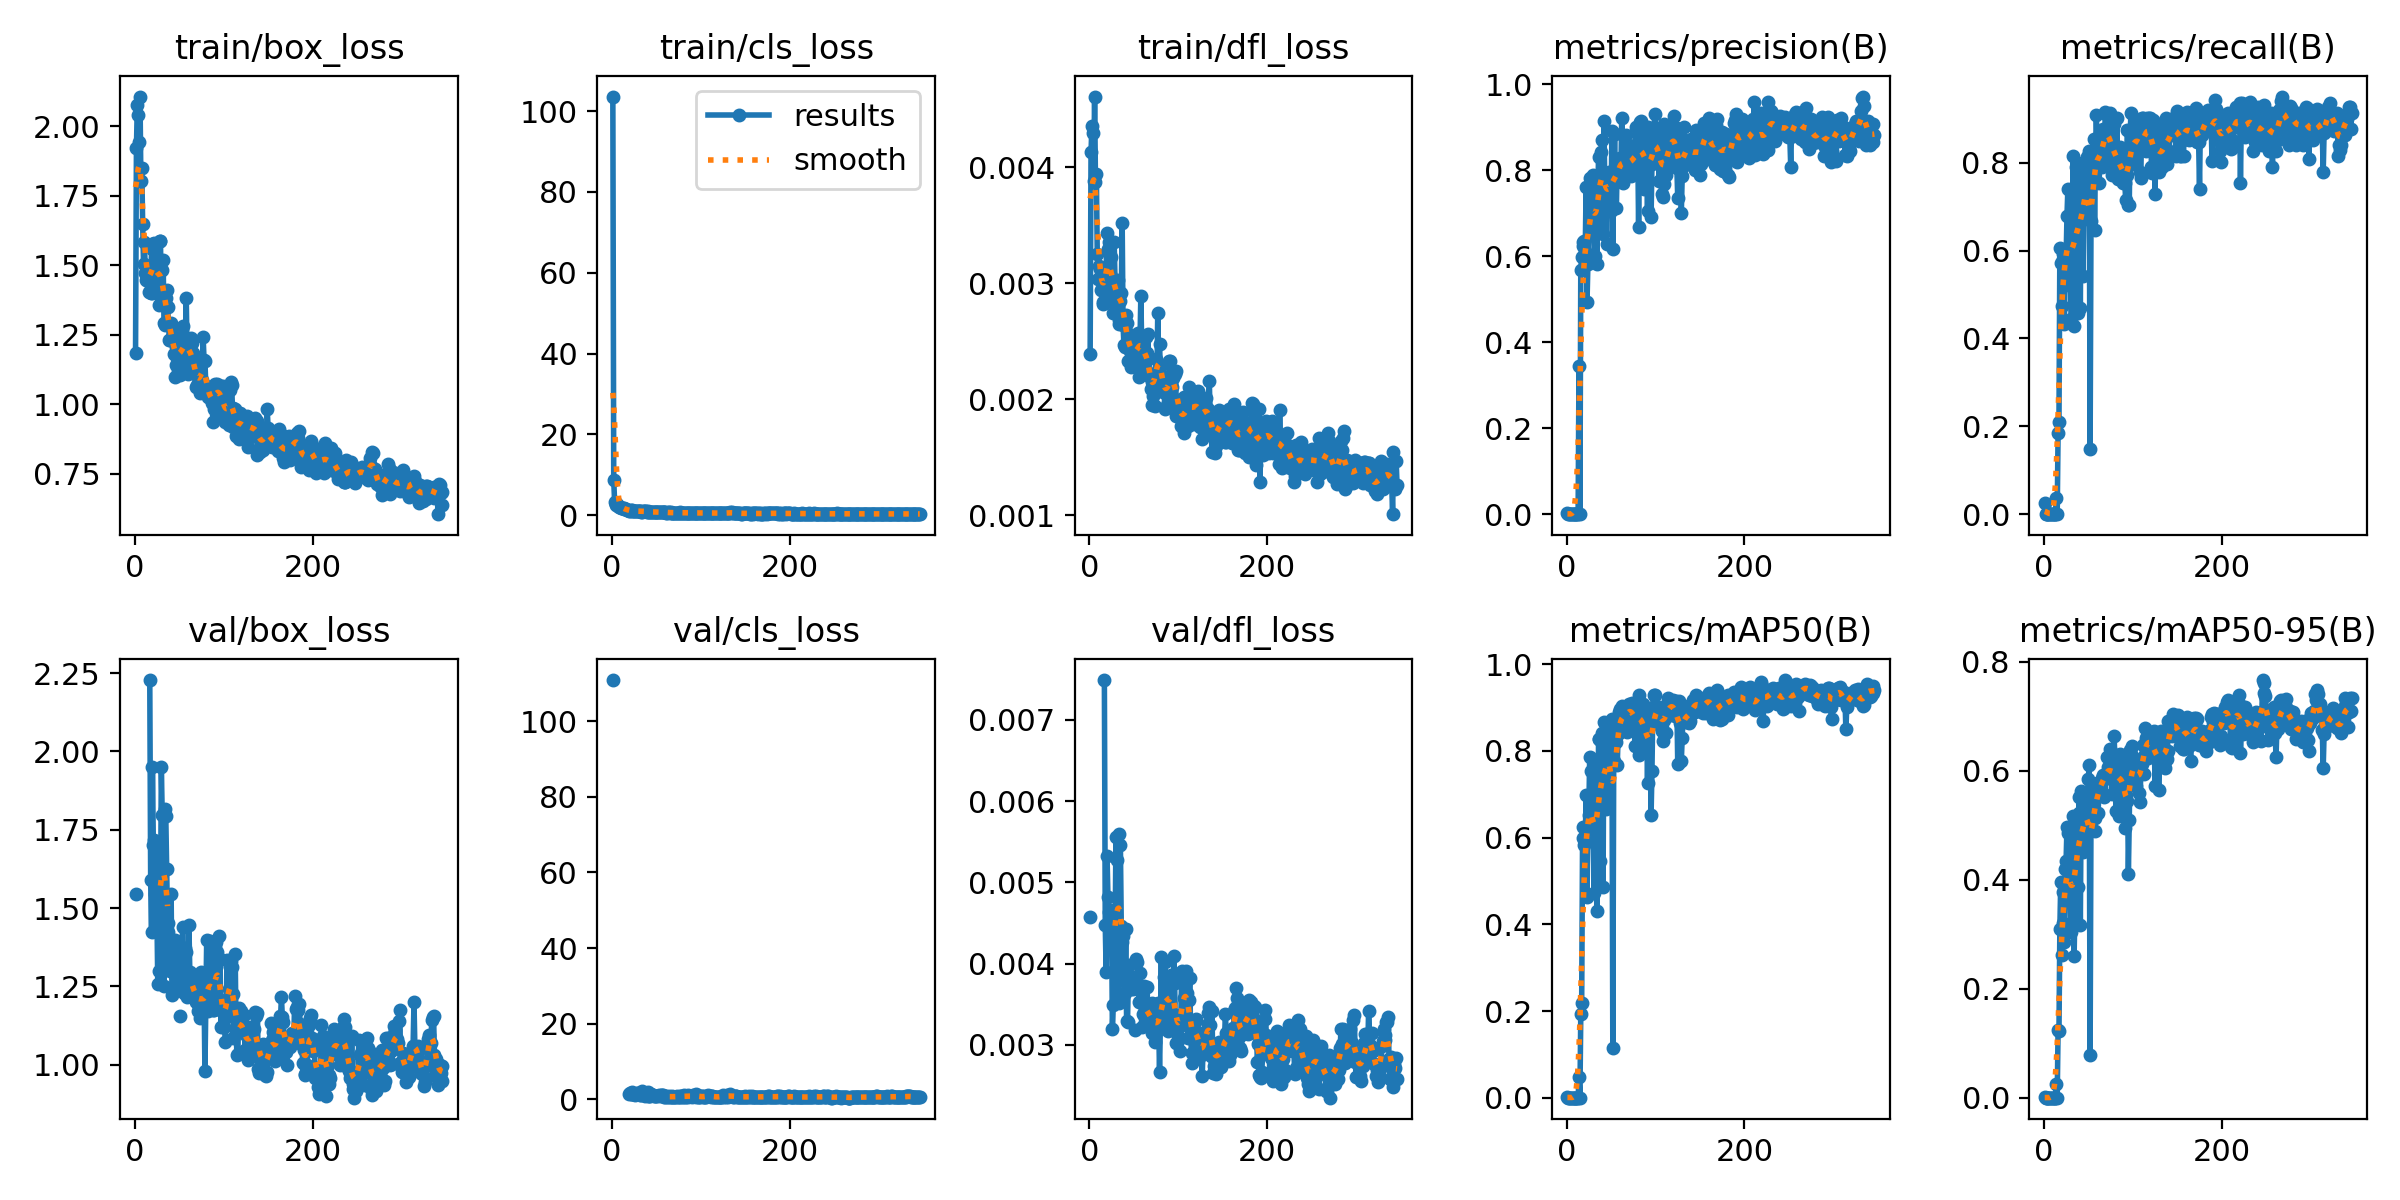

Values plotted in this chart, from the file beside it:
epoch, time, train/box_loss, train/cls_loss, train/dfl_loss, metrics/precision(B), metrics/recall(B), metrics/mAP50(B), metrics/mAP50-95(B), val/box_loss, val/cls_loss, val/dfl_loss, lr/pg0, lr/pg1, lr/pg2
1, 35.67, 1.186, 103.6, 0.00239, 0.00263, 0.02469, 0.00213, 0.00089, 1.545, 110.9, 0.00457, 0.00136, 0.00136, 0.08436
2, 40.55, 1.92, 8.678, 0.00413, 0, 0, 0, 0, nan, nan, nan, 0.002797, 0.002797, 0.0678
3, 45.46, 2.076, 3.309, 0.00436, 0, 0, 0, 0, nan, nan, nan, 0.00423, 0.00423, 0.05123
4, 50.38, 2.041, 2.625, 0.0043, 0, 0, 0, 0, nan, nan, nan, 0.005659, 0.005659, 0.03466
5, 55.47, 1.941, 2.753, 0.00388, 0, 0, 0, 0, nan, nan, nan, 0.007085, 0.007085, 0.01808
6, 61.22, 2.106, 2.775, 0.00461, 0, 0, 0, 0, nan, nan, nan, 0.00795, 0.00795, 0.00795
7, 66.12, 1.803, 2.404, 0.00387, 0, 0, 0, 0, nan, nan, nan, 0.007941, 0.007941, 0.007941
8, 71.61, 1.851, 2.116, 0.00394, 0, 0, 0, 0, nan, nan, nan, 0.007931, 0.007931, 0.007931
9, 76.54, 1.649, 2.087, 0.00325, 0, 0, 0, 0, nan, nan, nan, 0.007921, 0.007921, 0.007921
10, 81.13, 1.504, 1.914, 0.00304, 0, 0, 0, 0, nan, nan, nan, 0.007911, 0.007911, 0.007911
11, 85.91, 1.583, 1.871, 0.00315, 0, 0, 0, 0, nan, nan, nan, 0.007901, 0.007901, 0.007901
12, 90.65, 1.473, 1.783, 0.00312, 0, 0, 0, 0, nan, nan, nan, 0.007891, 0.007891, 0.007891
13, 95.23, 1.445, 1.64, 0.00294, 0, 0, 0, 0, nan, nan, nan, 0.007881, 0.007881, 0.007881
14, 100.2, 1.469, 1.76, 0.00308, 0.3441, 0.03704, 0.04675, 0.02489, nan, nan, nan, 0.007871, 0.007871, 0.007871
15, 104.9, 1.442, 1.563, 0.00282, 0, 0, 0, 0, nan, nan, nan, 0.007861, 0.007861, 0.007861
16, 109.5, 1.403, 1.439, 0.00284, 0.5684, 0.1852, 0.192, 0.1247, nan, nan, nan, 0.007852, 0.007852, 0.007852
17, 114.2, 1.486, 1.386, 0.00283, 0.5985, 0.2099, 0.219, 0.1216, 2.228, nan, 0.00749, 0.007842, 0.007842, 0.007842
18, 118.8, 1.401, 1.224, 0.00295, 0.6234, 0.6049, 0.5998, 0.3105, 1.591, nan, 0.00447, 0.007832, 0.007832, 0.007832
19, 124, 1.4, 1.134, 0.00312, 0.6318, 0.5719, 0.6239, 0.3957, 1.425, 1.456, 0.0039, 0.007822, 0.007822, 0.007822
20, 129.1, 1.578, 1.133, 0.00343, 0.6361, 0.4749, 0.5822, 0.2614, 1.95, 1.59, 0.00532, 0.007812, 0.007812, 0.007812
21, 133.6, 1.555, 1.193, 0.0033, 0.6115, 0.5803, 0.5915, 0.3215, 1.702, 1.481, 0.00482, 0.007802, 0.007802, 0.007802
22, 138.2, 1.58, 1.232, 0.00336, 0.7617, 0.592, 0.6988, 0.3775, 1.717, 1.316, 0.00464, 0.007792, 0.007792, 0.007792
23, 142.8, 1.528, 1.071, 0.00308, 0.4935, 0.4331, 0.4633, 0.2857, 1.544, 1.865, 0.00429, 0.007782, 0.007782, 0.007782
24, 147.4, 1.406, 1.114, 0.00323, 0.5812, 0.5432, 0.6195, 0.4188, 1.436, 1.414, 0.00423, 0.007772, 0.007772, 0.007772
25, 152.1, 1.461, 1.094, 0.00301, 0.5938, 0.5803, 0.6523, 0.4344, 1.49, 1.314, 0.00466, 0.007762, 0.007762, 0.007762
26, 156.8, 1.42, 1.019, 0.0029, 0.7813, 0.679, 0.7855, 0.4962, 1.257, 1.195, 0.0032, 0.007752, 0.007752, 0.007752
27, 161.6, 1.356, 0.9395, 0.00274, 0.7594, 0.7407, 0.7548, 0.4866, 1.299, nan, 0.00349, 0.007743, 0.007743, 0.007743
28, 166.6, 1.586, 1.064, 0.00336, 0.6927, 0.679, 0.6576, 0.3798, 1.693, 1.805, 0.00456, 0.007733, 0.007733, 0.007733
29, 171.6, 1.588, 1.008, 0.00302, 0.744, 0.5679, 0.6234, 0.414, 1.465, 1.704, 0.00422, 0.007723, 0.007723, 0.007723
30, 176.4, 1.383, 0.9457, 0.00282, 0.7889, 0.5185, 0.6293, 0.3193, 1.949, 1.533, 0.00556, 0.007713, 0.007713, 0.007713
31, 181, 1.482, 1.074, 0.00292, 0.6608, 0.4444, 0.4731, 0.3045, 1.796, 1.777, 0.00527, 0.007703, 0.007703, 0.007703
32, 185.5, 1.519, 1.176, 0.00303, 0.6002, 0.6858, 0.6483, 0.4069, 1.507, 1.271, 0.00444, 0.007693, 0.007693, 0.007693
33, 190.1, 1.292, 0.8744, 0.00268, 0.7121, 0.8148, 0.7772, 0.517, 1.253, 1.066, 0.00352, 0.007683, 0.007683, 0.007683
34, 194.9, 1.284, 0.8938, 0.00265, 0.5807, 0.4276, 0.4306, 0.2594, 1.816, 2.14, 0.0056, 0.007673, 0.007673, 0.007673
35, 199.4, 1.381, 1.097, 0.00285, 0.7362, 0.5185, 0.5782, 0.354, 1.793, 1.682, 0.00546, 0.007663, 0.007663, 0.007663
36, 204, 1.411, 0.9933, 0.00292, 0.8313, 0.7906, 0.8273, 0.4719, 1.625, 1.035, 0.00446, 0.007653, 0.007653, 0.007653
37, 208.7, 1.351, 0.9835, 0.00352, 0.7674, 0.7407, 0.8266, 0.5101, 1.453, 0.9874, 0.00427, 0.007644, 0.007644, 0.007644
38, 213.5, 1.284, 0.9586, 0.00264, 0.7421, 0.4568, 0.547, 0.386, 1.425, 1.542, 0.00434, 0.007634, 0.007634, 0.007634
39, 218.1, 1.233, 0.9187, 0.00247, 0.8431, 0.7407, 0.8223, 0.5233, 1.347, 1.073, 0.0038, 0.007624, 0.007624, 0.007624
40, 222.7, 1.233, 0.9872, 0.00245, 0.8691, 0.7284, 0.8416, 0.5522, 1.301, 0.9445, 0.00364, 0.007614, 0.007614, 0.007614
41, 227.5, 1.291, 0.8635, 0.00273, 0.6516, 0.4691, 0.486, 0.3162, 1.545, 1.941, 0.00442, 0.007604, 0.007604, 0.007604
42, 232.1, 1.243, 0.8233, 0.00266, 0.9141, 0.7887, 0.8667, 0.5625, 1.222, 0.8759, 0.00329, 0.007594, 0.007594, 0.007594
43, 236.7, 1.279, 0.899, 0.00255, 0.7642, 0.8004, 0.8649, 0.5255, 1.24, 0.8519, 0.00328, 0.007584, 0.007584, 0.007584
44, 241.3, 1.18, 0.7933, 0.00233, 0.7507, 0.5432, 0.6654, 0.4512, 1.318, 1.3, 0.00384, 0.007574, 0.007574, 0.007574
45, 246, 1.099, 0.8426, 0.00256, 0.6292, 0.679, 0.6946, 0.452, 1.4, 1.225, 0.00398, 0.007564, 0.007564, 0.007564
46, 251, 1.206, 0.7817, 0.00242, 0.755, 0.7284, 0.7885, 0.5204, 1.276, 1.13, 0.00374, 0.007554, 0.007554, 0.007554
47, 255.8, 1.143, 0.8171, 0.00228, 0.771, 0.7531, 0.8218, 0.5565, 1.262, 0.972, 0.00369, 0.007545, 0.007545, 0.007545
48, 260.4, 1.166, 0.8152, 0.00252, 0.7948, 0.8132, 0.85, 0.5296, 1.36, 0.8148, 0.00384, 0.007535, 0.007535, 0.007535
49, 265, 1.24, 0.7918, 0.00247, 0.7752, 0.809, 0.8355, 0.5545, 1.301, 0.9311, 0.00369, 0.007525, 0.007525, 0.007525
50, 269.6, 1.191, 0.8582, 0.00243, 0.7055, 0.8148, 0.8011, 0.585, nan, nan, nan, 0.007515, 0.007515, 0.007515
51, 626.4, 1.104, 0.8764, 0.00231, 0.8913, 0.8272, 0.8733, 0.6106, 1.156, 0.9505, 0.00318, 0.007505, 0.007505, 0.007505
52, 631.8, 1.223, 0.8294, 0.00236, 0.6165, 0.1482, 0.1154, 0.07827, nan, nan, nan, 0.007495, 0.007495, 0.007495
53, 636.7, 1.127, 0.8232, 0.00246, 0.7921, 0.6667, 0.7761, 0.5272, 1.356, 1.044, 0.00406, 0.007485, 0.007485, 0.007485
54, 641.5, 1.283, 0.7767, 0.0024, 0.8851, 0.7609, 0.8453, 0.5311, 1.439, 1.01, 0.00402, 0.007475, 0.007475, 0.007475
55, 646, 1.236, 0.8095, 0.00257, 0.7784, 0.8148, 0.8408, 0.5514, 1.324, 1.039, 0.00374, 0.007465, 0.007465, 0.007465
56, 650.6, 1.115, 0.7387, 0.00219, 0.7118, 0.8536, 0.821, 0.56, 1.23, 1.07, 0.00353, 0.007456, 0.007456, 0.007456
57, 655.2, 1.224, 0.8201, 0.00248, 0.8264, 0.6463, 0.7677, 0.4892, 1.374, 1.098, 0.00389, 0.007446, 0.007446, 0.007446
58, 659.9, 1.383, 0.8162, 0.00289, 0.7743, 0.8148, 0.8389, 0.5141, 1.358, 0.9162, 0.00366, 0.007436, 0.007436, 0.007436
59, 665, 1.166, 0.7017, 0.00245, 0.7948, 0.9087, 0.8892, 0.5746, 1.215, 0.6868, 0.00322, 0.007426, 0.007426, 0.007426
60, 670, 1.108, 0.7165, 0.00242, 0.8288, 0.8395, 0.8965, 0.5767, 1.274, 0.7389, 0.00338, 0.007416, 0.007416, 0.007416
... 286 more rows
